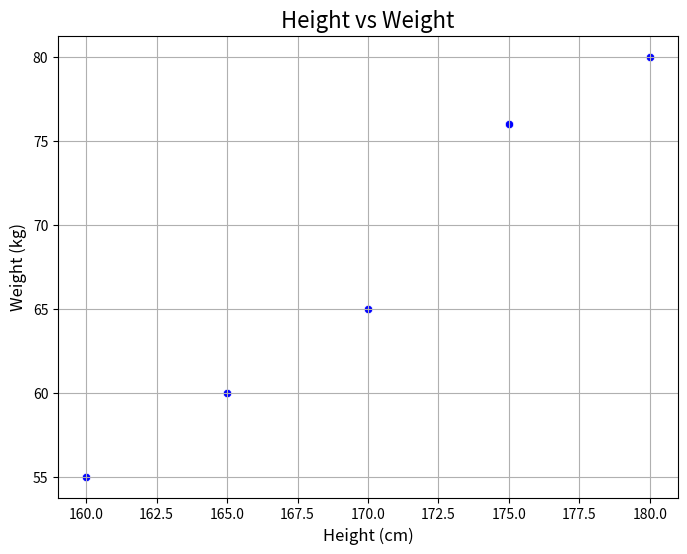

Write the Python code that produced this figure.
# Basic Seaborn Scatter Plot
# Description: Using Seaborn, recreate the scatter plot from Question 2 for height vs. weight.
import seaborn as sns
import matplotlib.pyplot as plt
import pandas as pd

# Data
heights = [160, 170, 165, 180, 175]
weights = [55, 65, 60, 80, 76]

# Create a DataFrame
data = pd.DataFrame({'Height': heights, 'Weight': weights})

# Plotting using Seaborn
plt.figure(figsize=(8, 6))
sns.scatterplot(x='Height', y='Weight', data=data, color='blue')
plt.title('Height vs Weight', fontsize=16)
plt.xlabel('Height (cm)', fontsize=12)
plt.ylabel('Weight (kg)', fontsize=12)
plt.grid(True)
plt.show()
